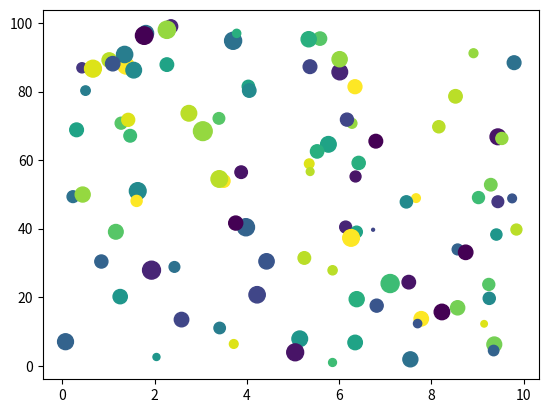

Here is the Python script that generated this plot:
import matplotlib.pyplot as plt
import numpy as np

x = np.random.uniform(0.0,10.0,100)
y = np.random.uniform(0.0,100.0,100)
z = np.random.normal(100.0,40.0,100)
c = np.random.randint(0,20,100)

plt.scatter(x,y,c=c, s=z)

plt.show()

